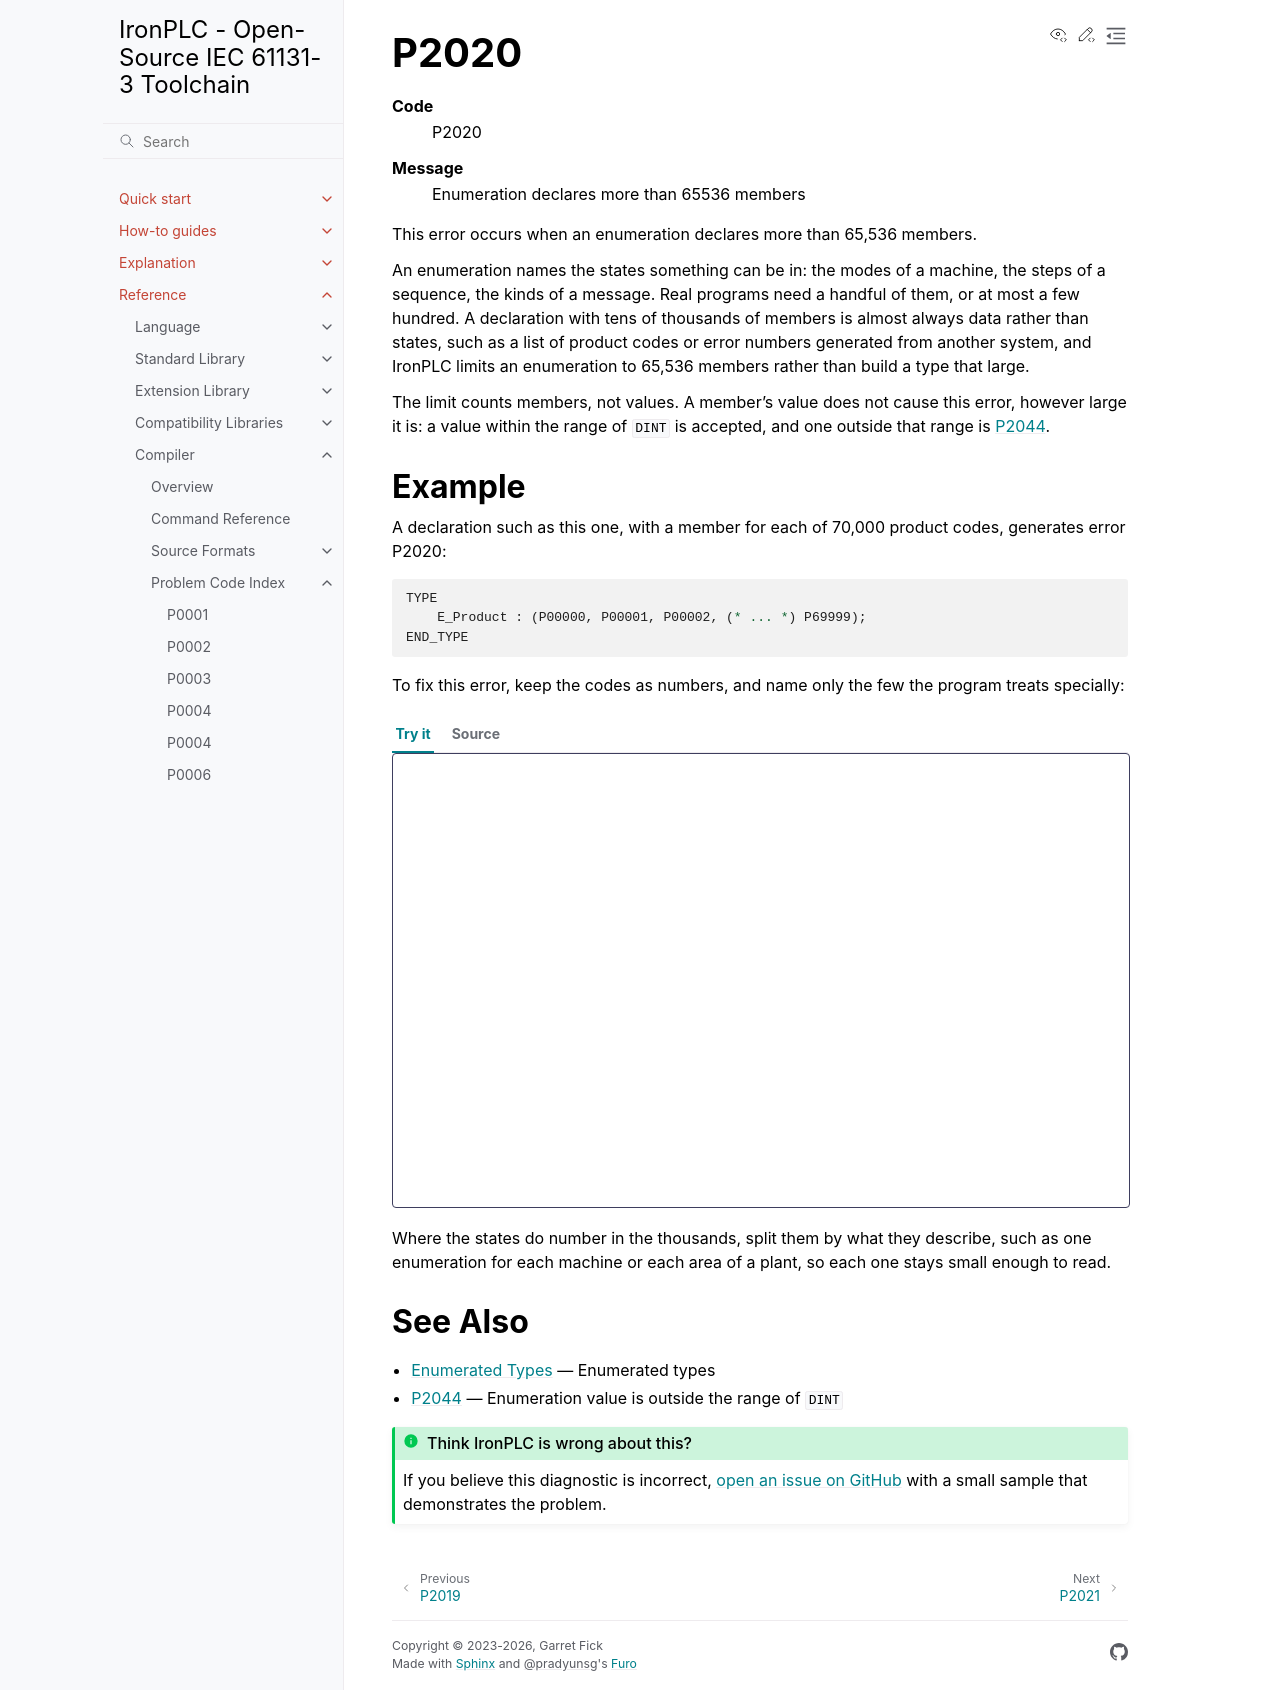

repository: ironplc/ironplc · page: reference/compiler/problems/P2020.html · generator: sphinx

=====
P2020
=====

.. problem-summary:: P2020
